4-way image classification set "DeepLearning_data_2type_auto" from GitHub (poudelef/End-To-End-Pipeline-); label vocabulary: CSA, hypopnea, MSA, OSA.

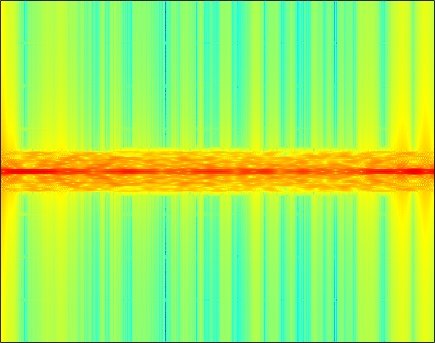
Label: CSA

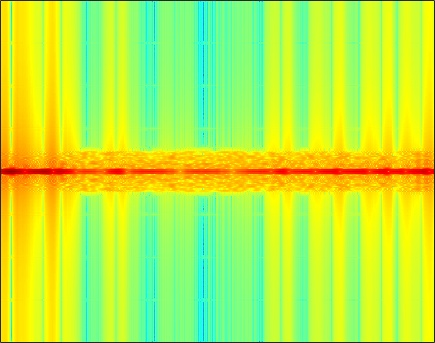
Label: CSA

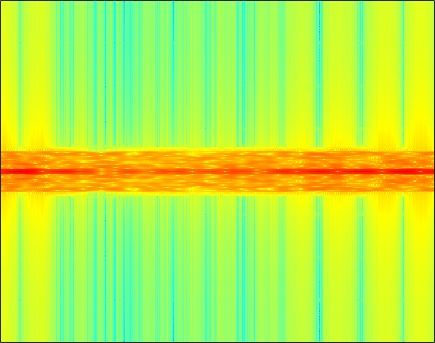
Label: MSA

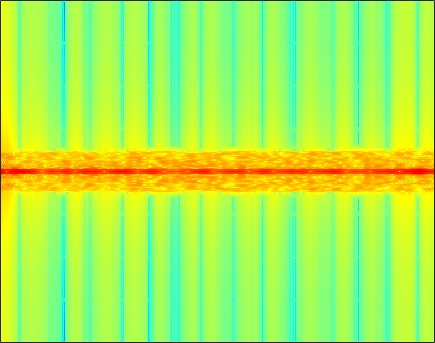
Label: OSA

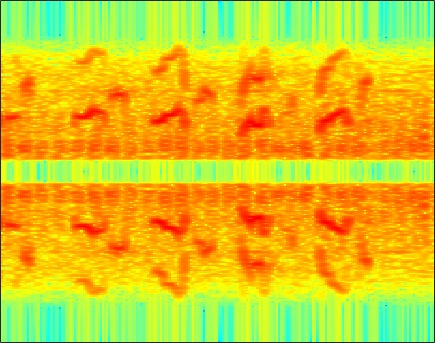
Label: hypopnea

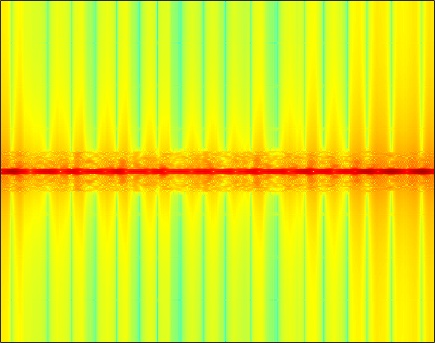
Label: OSA
